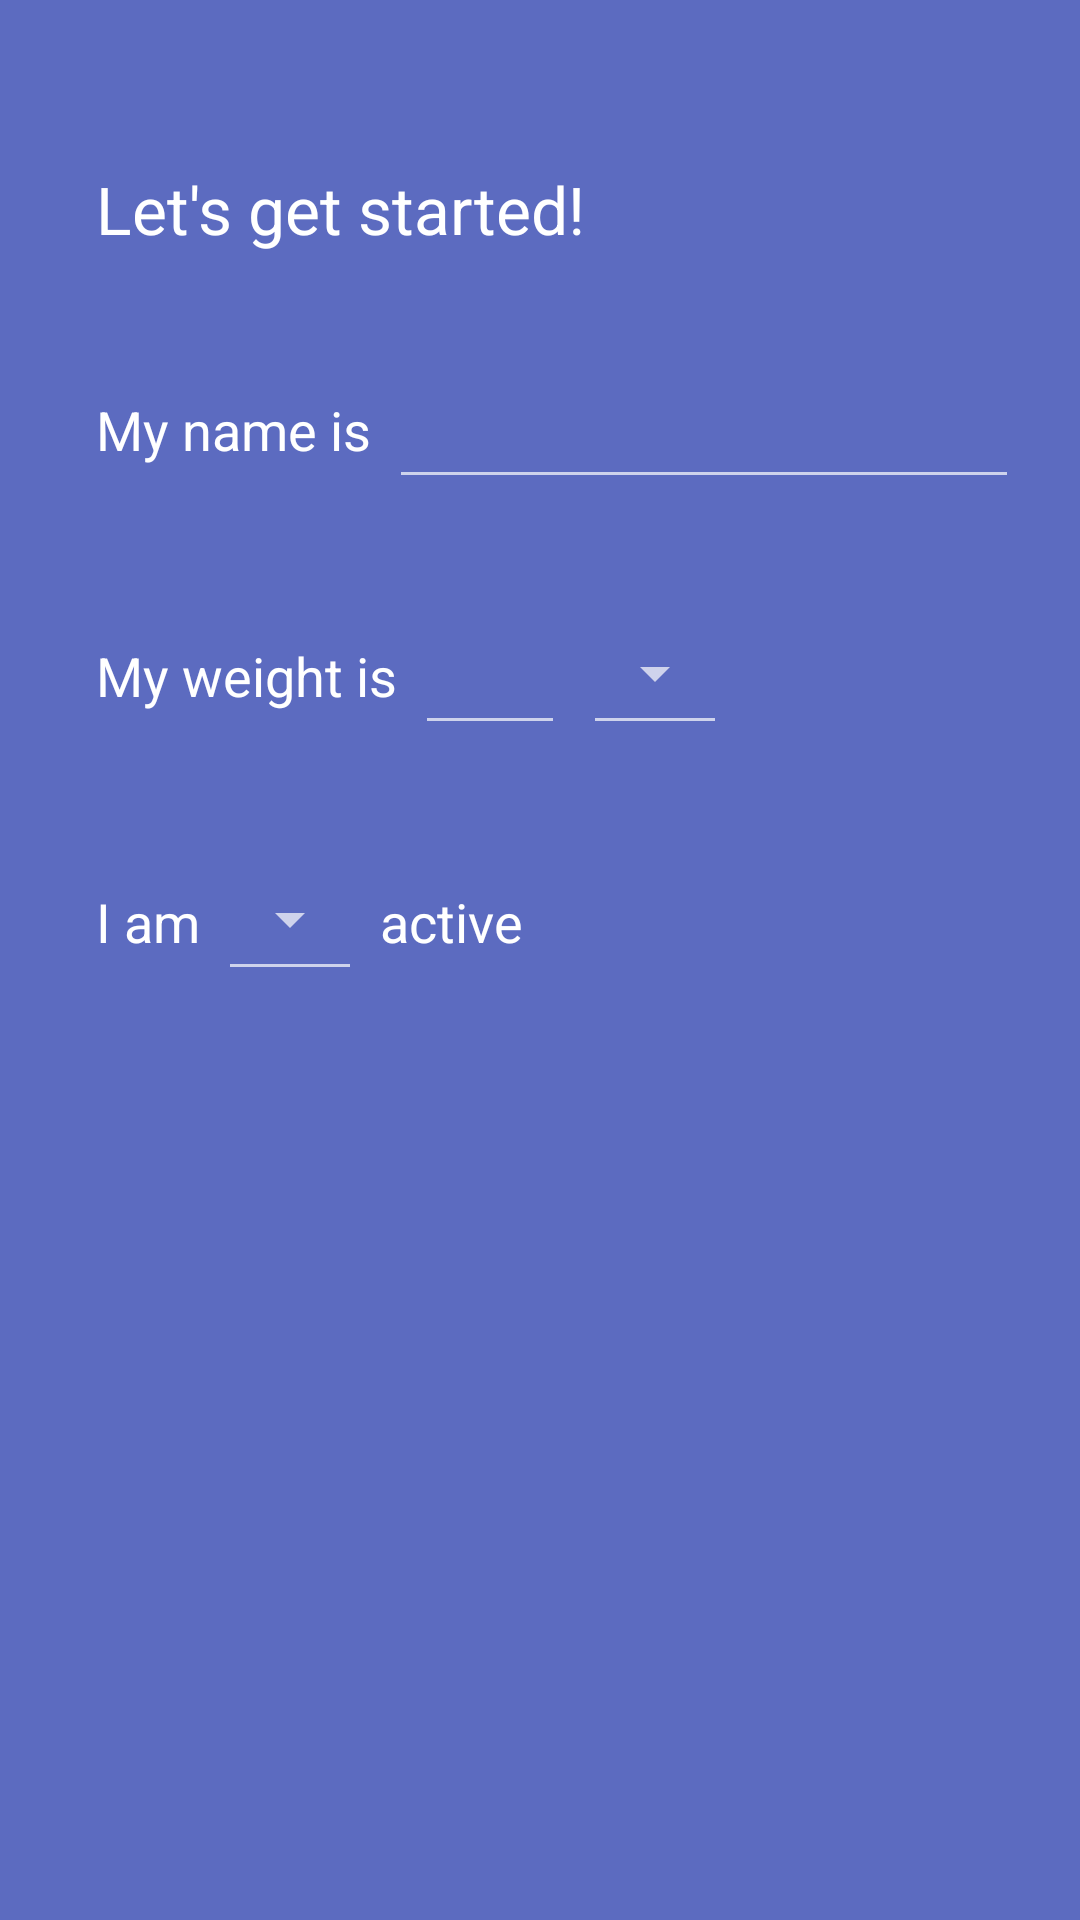

Here is an Android app screen rendered from its layout file. Give the layout XML and the strings, colors and styles it references.
<!-- AndroidManifest.xml: application theme AppTheme -->
<!-- res/layout/fragment_screen1.xml -->
<?xml version="1.0" encoding="utf-8"?>
<RelativeLayout xmlns:android="http://schemas.android.com/apk/res/android"
    android:id="@+id/welcome_fragment"
    android:layout_width="match_parent"
    android:layout_height="match_parent"
    android:background="#5C6BC0">

    <View
        android:id="@+id/view"
        android:layout_width="match_parent"
        android:layout_height="48dp"
        android:layout_alignParentBottom="true"
        android:layout_alignParentLeft="true"
        android:layout_alignParentStart="true"
        android:background="@android:color/transparent" />

    <TextView
        android:id="@+id/textView"
        android:layout_width="wrap_content"
        android:layout_height="wrap_content"
        android:layout_alignParentLeft="true"
        android:layout_alignParentStart="true"
        android:layout_alignParentTop="true"
        android:layout_marginLeft="32dp"
        android:layout_marginStart="32dp"
        android:layout_marginTop="55dp"
        android:text="Let&apos;s get started!"
        android:textAppearance="?android:attr/textAppearanceLarge" />

    <LinearLayout
        android:id="@+id/linearLayout4"
        android:layout_width="match_parent"
        android:layout_height="48dp"
        android:layout_alignParentLeft="true"
        android:layout_alignParentStart="true"
        android:layout_below="@+id/textView"
        android:layout_marginTop="34dp"
        android:orientation="horizontal"
        android:paddingRight="12dp">

        <TextView
            android:id="@+id/textView2"
            android:layout_width="wrap_content"
            android:layout_height="fill_parent"
            android:layout_marginLeft="32dp"
            android:layout_marginRight="6dp"
            android:layout_marginTop="2dp"
            android:gravity="center_vertical"
            android:text="My name is"
            android:textAppearance="?android:attr/textAppearanceMedium"
            android:textColor="#FFFFFF" />

        <EditText
            android:id="@+id/nameEditText"
            android:layout_width="wrap_content"
            android:layout_height="fill_parent"
            android:ems="10"
            android:gravity="bottom"
            android:paddingLeft="7dp"
            android:paddingRight="7dp"
            android:textAppearance="?android:attr/textAppearanceMedium"
            android:inputType="textPersonName" />
    </LinearLayout>

    <LinearLayout
        android:id="@+id/linearLayout2"
        android:layout_width="match_parent"
        android:layout_height="48dp"
        android:layout_alignParentLeft="true"
        android:layout_alignParentStart="true"
        android:layout_below="@+id/linearLayout4"
        android:layout_marginTop="34dp"
        android:orientation="horizontal">

        <TextView
            android:id="@+id/textView4"
            android:layout_width="wrap_content"
            android:layout_height="fill_parent"
            android:layout_marginLeft="32dp"
            android:layout_marginRight="6dp"
            android:layout_marginTop="2dp"
            android:gravity="center_vertical"
            android:text="My weight is"
            android:textAppearance="?android:attr/textAppearanceMedium"
            android:textColor="#FFFFFF" />

        <EditText
            android:id="@+id/weightEditText"
            android:layout_width="50dp"
            android:layout_height="fill_parent"
            android:layout_marginRight="6dp"
            android:ems="10"
            android:gravity="bottom"
            android:inputType="number"
            android:paddingLeft="7dp"
            android:paddingRight="7dp"
            android:textAppearance="?android:attr/textAppearanceMedium" />

        <Spinner
            android:id="@+id/weightMetricSpinner"
            style="@style/Widget.AppCompat.Spinner.Underlined"
            android:layout_width="wrap_content"
            android:layout_height="fill_parent"
            android:gravity="bottom" />
    </LinearLayout>

    <LinearLayout
        android:id="@+id/linearLayout3"
        android:layout_width="match_parent"
        android:layout_height="48dp"
        android:layout_alignParentLeft="true"
        android:layout_alignParentStart="true"
        android:layout_below="@+id/linearLayout2"
        android:layout_marginTop="34dp"
        android:orientation="horizontal">

        <TextView
            android:id="@+id/textView5"
            android:layout_width="wrap_content"
            android:layout_height="fill_parent"
            android:layout_marginLeft="32dp"
            android:layout_marginRight="6dp"
            android:layout_marginTop="2dp"
            android:gravity="center_vertical"
            android:text="I am"
            android:textAppearance="?android:attr/textAppearanceMedium"
            android:textColor="#FFFFFF" />

        <Spinner
            android:id="@+id/activitySpinner"
            style="@style/Widget.AppCompat.Spinner.Underlined"
            android:layout_width="wrap_content"
            android:layout_height="fill_parent"
            android:layout_marginRight="6dp"
            android:gravity="bottom" />

        <TextView
            android:id="@+id/textView6"
            android:layout_width="wrap_content"
            android:layout_height="fill_parent"
            android:layout_marginTop="2dp"
            android:gravity="center_vertical"
            android:text="active"
            android:textAppearance="?android:attr/textAppearanceMedium"
            android:textColor="#FFFFFF" />
    </LinearLayout>

</RelativeLayout>
<!-- resources referenced by this layout -->
<resources>
  <style name="AppTheme" parent="Theme.AppCompat.NoActionBar">
          
          <item name="colorPrimary">@color/colorPrimary</item>
          <item name="colorPrimaryDark">@color/colorPrimaryDark</item>
          <item name="colorAccent">@color/colorAccent</item>
      </style>
  <color name="colorPrimary">#2196F3</color>
  <color name="colorPrimaryDark">#1976D2</color>
  <color name="colorAccent">#B71C1C</color>
</resources>
